Run: headless pygame with SDL's dummy video driver; simulated clock (each Clock.tick advances the game by its frame time, no real sleeping); random seed 0; keys injected as events and as key.get_pressed() state; mouse plan: one left click at the window centre at the start of phase 2, then a move to the lower-right quarter at the start of phase 3.
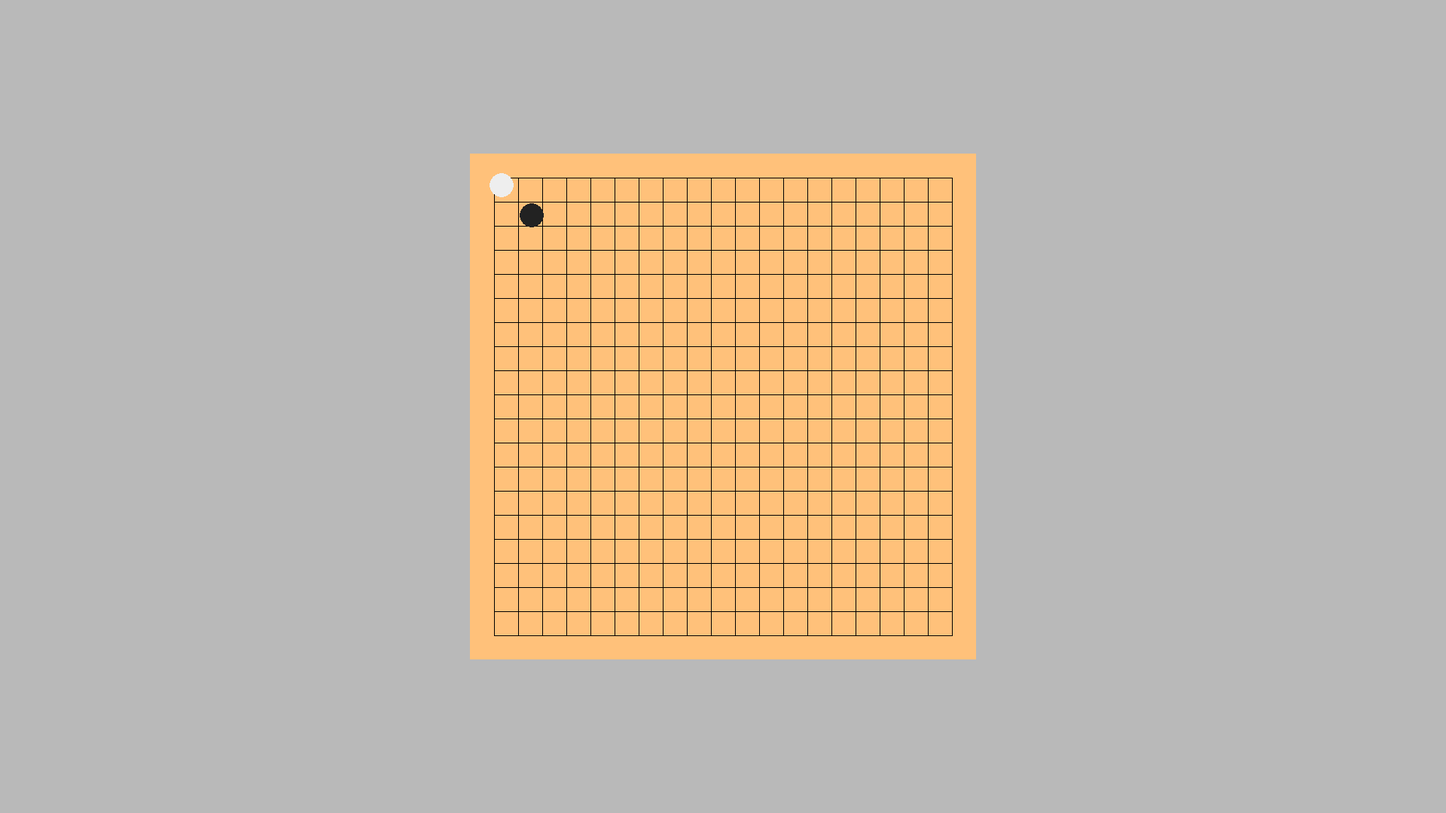
Frame 1 of 4 · flips 1–60 · no input
Frame 2 of 4 · flips 61–180 · clicked the window centre · tapped SPACE, RETURN · held RIGHT (→), D · screen unchanged from frame 1, image omitted
Frame 3 of 4 · flips 181–300 · moved the mouse to the lower-right quarter · held DOWN (↓), S · screen unchanged from frame 2, image omitted
Frame 4 of 4 · flips 301–420 · held LEFT (←), A, UP (↑), W · screen unchanged from frame 3, image omitted

The pygame program that drew these frames:

import sys
import pygame
from enum import Enum
pygame.init()

SCREEN_WIDTH, SCREEN_HEIGHT = 1920, 1080
screen = pygame.display.set_mode((SCREEN_WIDTH, SCREEN_HEIGHT))

clock = pygame.time.Clock()

UNIT = 32
COLOR_BG = "#000000"
COLOR_FG = "#b9b9b9"
COLOR_WHITE = "#eeeeee"
COLOR_BLACK = "#222222"
COLOR_BOARD = "#ffc17a"

BOARD_SIZE = UNIT * 19
OFFSET_X = (SCREEN_WIDTH - BOARD_SIZE) / 2
OFFSET_Y = (SCREEN_HEIGHT - BOARD_SIZE) / 2

class Type(Enum):
    WHITE = COLOR_WHITE
    BLACK = COLOR_BLACK

class Al:
    def __init__(self, x, y, type):
        global total_index
        self.index = (total_index := total_index + 1)
        self.x = x
        self.y = y
        self.type = type
        self.velocity = pygame.Vector2(0, 0)

total_index = 0
al_list = [
    Al(10, 10, Type.WHITE),
    Al(50, 50, Type.BLACK),
]
FRICTION = 0.9

def collision(a, b):
    if (a.x - b.x) ** 2 + (a.y - b.y) ** 2 <= UNIT ** 2:
        return True
    return False

def draw_al(al_list):
    for al in al_list:
        pygame.draw.circle(screen, al.type.value, (al.x + OFFSET_X, al.y + OFFSET_Y), UNIT / 2)

def update_al(al_list: list[Al]):
    for al in al_list:
        al.x += al.velocity.x
        al.y += al.velocity.y
        al.velocity.x *= FRICTION
        al.velocity.y *= FRICTION
        for other_al in al_list:
            if al == other_al:
                continue
            if collision(al, other_al):
                collision_vector = pygame.Vector2(al.x - other_al.x, al.y - other_al.y).normalize()
                collision_vector *= al.velocity.length()
                other_al.velocity -= collision_vector
                al.velocity += collision_vector

def draw_board():
    pygame.draw.rect(screen, COLOR_BOARD, (OFFSET_X - UNIT, OFFSET_Y - UNIT, BOARD_SIZE + UNIT * 2, BOARD_SIZE + UNIT * 2))
    for x in range(19 + 1):
        pygame.draw.line(screen, COLOR_BG, (x * UNIT + OFFSET_X, OFFSET_Y), (x * UNIT + OFFSET_X, BOARD_SIZE + OFFSET_Y), 1)
    for y in range(19 + 1):
        pygame.draw.line(screen, COLOR_BG, (OFFSET_X, y * UNIT + OFFSET_Y), (BOARD_SIZE + OFFSET_X, y * UNIT + OFFSET_Y), 1)

selected_al = None
click_x = 0
click_y = 0
def click():
    global selected_al, click_x, click_y
    mouse_x, mouse_y = pygame.mouse.get_pos()
    mouse_x -= OFFSET_X
    mouse_y -= OFFSET_Y
    for al in al_list:
        if (al.x - mouse_x) ** 2 + (al.y - mouse_y) ** 2 <= UNIT ** 2:
            selected_al = al
            click_x = mouse_x
            click_y = mouse_y
            return
    selected_al = None

def fire():
    global selected_al, click_x, click_y
    mouse_x, mouse_y = pygame.mouse.get_pos()
    mouse_x -= OFFSET_X
    mouse_y -= OFFSET_Y
    if selected_al:
        selected_al.velocity.x = (click_x - mouse_x) / 10
        selected_al.velocity.y = (click_y - mouse_y) / 10
    selected_al = None

while True:
    for event in pygame.event.get():
        if event.type == pygame.QUIT:
            pygame.quit()
            sys.exit()
        if event.type == pygame.MOUSEBUTTONDOWN:
            if event.button == 1:
                click()
        if event.type == pygame.MOUSEBUTTONUP:
            if event.button == 1:
                fire()

    screen.fill(COLOR_FG)
    draw_board()

    draw_al(al_list)
    update_al(al_list)

    pygame.display.update()
    clock.tick(60)
